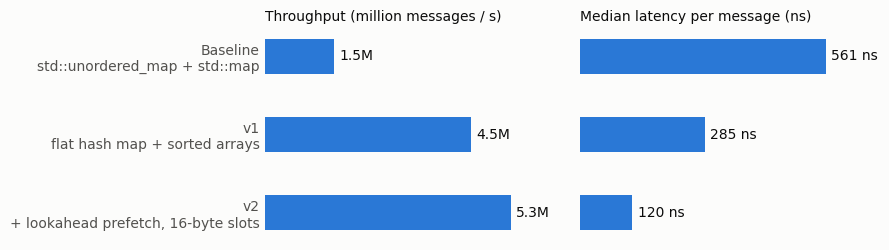

Generate this figure with matplotlib: (Note: this script raises an exception after producing the figure.)
#!/usr/bin/env python3
"""Regenerates the README charts.
  python3 scripts/plot.py docs/signal_run.txt
The argument is saved stdout of `itchfh --signal ...`; the imbalance chart is parsed from it.
The benchmark bars are the README table values (edit BENCH after re-measuring)."""
import re
import sys

import matplotlib
matplotlib.use("Agg")
import matplotlib.pyplot as plt

SURFACE, INK, MUTED, GRID = "#fcfcfb", "#0b0b0b", "#52514e", "#e4e3df"
BLUE, ORANGE = "#2a78d6", "#eb6834"
plt.rcParams.update({"font.family": "DejaVu Sans", "font.size": 10, "text.color": INK,
                     "axes.edgecolor": GRID, "axes.labelcolor": MUTED, "xtick.color": MUTED,
                     "ytick.color": MUTED, "svg.fonttype": "none"})

# (label, throughput M msg/s, p50 ns): midpoints of the ranges in the README table.
BENCH = [("Baseline\nstd::unordered_map + std::map", 1.5, 561),
         ("v1\nflat hash map + sorted arrays", 4.45, 285),
         ("v2\n+ lookahead prefetch, 16-byte slots", 5.3, 120)]


def bench():
    fig, axes = plt.subplots(1, 2, figsize=(9, 2.6), facecolor=SURFACE, sharey=True)
    labels = [b[0] for b in BENCH][::-1]
    for ax, col, title, fmt in ((axes[0], 1, "Throughput (million messages / s)", "{:.1f}M"),
                                (axes[1], 2, "Median latency per message (ns)", "{:.0f} ns")):
        vals = [b[col] for b in BENCH][::-1]
        bars = ax.barh(labels, vals, height=0.45, color=BLUE)
        ax.bar_label(bars, labels=[fmt.format(v) for v in vals], padding=4, color=INK)
        ax.set_title(title, loc="left", fontsize=10, color=INK)
        ax.set_facecolor(SURFACE)
        ax.set_xlim(0, max(vals) * 1.22)
        ax.xaxis.set_visible(False)
        ax.tick_params(length=0)
        for s in ax.spines.values():
            s.set_visible(False)
    fig.tight_layout()
    fig.savefig("docs/bench.svg", facecolor=SURFACE)


def signal(path):
    rows = [list(map(float, m.groups())) for m in re.finditer(
        r"^\s+(\d\.\d)-\d\.\d\s+([\d.]+)% \(\s*\d+\)\s+([\d.]+)% \(\s*\d+\)", open(path).read(), re.M)]
    if len(rows) != 10:
        sys.exit(f"expected 10 imbalance rows in {path}, found {len(rows)}")
    x = [r[0] + 0.05 for r in rows]
    fig, ax = plt.subplots(figsize=(9, 3.6), facecolor=SURFACE)
    ax.set_facecolor(SURFACE)
    ax.axhline(50, color=MUTED, lw=1, ls=(0, (3, 3)))
    ax.plot(x, [r[2] for r in rows], color=ORANGE, lw=2, marker="o", ms=5, label="measured just before the move (partly mechanical)")
    ax.plot(x, [r[1] for r in rows], color=BLUE, lw=2, marker="o", ms=5, label="measured when the quote was first posted")
    ax.annotate(f"{rows[-1][1]:.0f}%", (x[-1], rows[-1][1]), xytext=(8, -3), textcoords="offset points", color=INK)
    ax.annotate(f"{rows[0][1]:.0f}%", (x[0], rows[0][1]), xytext=(-30, -3), textcoords="offset points", color=INK)
    ax.set_xlim(-0.06, 1.06)
    ax.set_ylim(0, 100)
    ax.set_xticks([i / 10 for i in range(11)])
    ax.set_xlabel("Order-book imbalance: bid size / (bid size + ask size)")
    ax.set_title("Share of next mid-price moves that were up (%)", loc="left", fontsize=10, color=INK)
    ax.grid(axis="y", color=GRID, lw=0.8)
    ax.set_axisbelow(True)
    ax.tick_params(length=0)
    for s in ax.spines.values():
        s.set_visible(False)
    ax.legend(frameon=False, loc="upper left", labelcolor=MUTED)
    fig.tight_layout()
    fig.savefig("docs/imbalance.svg", facecolor=SURFACE)


if __name__ == "__main__":
    bench()
    if len(sys.argv) > 1:
        signal(sys.argv[1])
